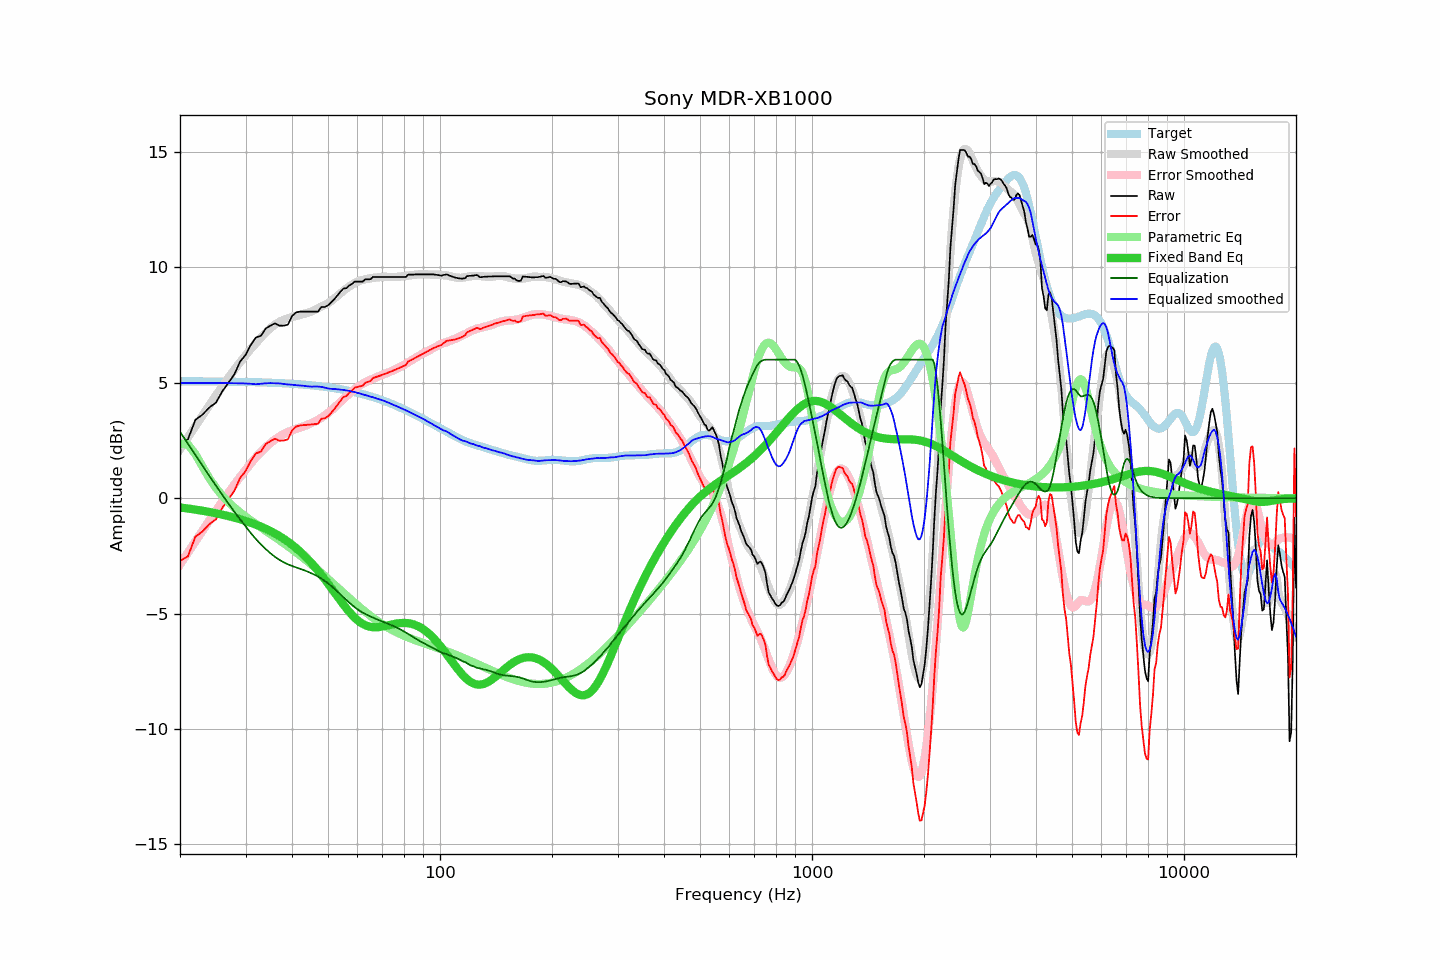

Values plotted in this chart, from the file beside it:
frequency, raw, error, smoothed, error_smoothed, equalization, parametric_eq, equalized_raw, equalized_smoothed, target
20, 2.35, -2.71, 2.12, -2.87, 2.87, -0.40, 5.23, 4.99, 5.07
21, 2.54, -2.52, 2.63, -2.36, 2.36, -0.45, 4.90, 4.99, 5.06
22, 3.39, -1.67, 3.13, -1.87, 1.87, -0.49, 5.26, 4.99, 5.06
23, 3.62, -1.44, 3.59, -1.40, 1.40, -0.54, 5.02, 4.99, 5.06
24, 3.93, -1.12, 4.04, -0.95, 0.95, -0.60, 4.89, 4.99, 5.06
25, 4.14, -0.91, 4.46, -0.53, 0.53, -0.65, 4.68, 4.99, 5.05
26, 4.63, -0.42, 4.85, -0.14, 0.14, -0.71, 4.77, 4.99, 5.05
27, 5.00, -0.05, 5.22, 0.24, -0.24, -0.78, 4.77, 4.98, 5.05
28, 5.36, 0.32, 5.57, 0.59, -0.59, -0.84, 4.78, 4.98, 5.04
29, 5.91, 0.87, 5.89, 0.91, -0.91, -0.91, 5.00, 4.97, 5.04
30, 6.20, 1.17, 6.18, 1.22, -1.22, -0.99, 4.99, 4.97, 5.03
31, 6.64, 1.61, 6.47, 1.51, -1.51, -1.06, 5.13, 4.95, 5.03
32, 6.96, 1.94, 6.71, 1.77, -1.77, -1.15, 5.19, 4.93, 5.02
33, 7.03, 2.02, 6.96, 2.00, -2.00, -1.23, 5.03, 4.96, 5.02
34, 7.35, 2.34, 7.18, 2.20, -2.20, -1.33, 5.15, 4.97, 5.01
35, 7.47, 2.47, 7.37, 2.39, -2.39, -1.42, 5.09, 4.98, 5.00
36, 7.57, 2.58, 7.52, 2.54, -2.54, -1.53, 5.03, 4.98, 4.99
37, 7.47, 2.49, 7.64, 2.67, -2.67, -1.64, 4.80, 4.97, 4.98
38, 7.47, 2.50, 7.72, 2.78, -2.78, -1.76, 4.70, 4.95, 4.98
39, 7.51, 2.55, 7.79, 2.86, -2.86, -1.88, 4.65, 4.92, 4.97
40, 7.88, 2.93, 7.85, 2.94, -2.94, -2.02, 4.95, 4.91, 4.95
41, 8.04, 3.10, 7.89, 3.00, -3.00, -2.16, 5.05, 4.89, 4.94
42, 8.08, 3.15, 7.93, 3.05, -3.05, -2.30, 5.03, 4.88, 4.93
43, 8.08, 3.16, 7.98, 3.11, -3.11, -2.46, 4.97, 4.87, 4.92
44, 8.08, 3.18, 8.02, 3.18, -3.18, -2.62, 4.91, 4.84, 4.90
45, 8.08, 3.19, 8.08, 3.24, -3.24, -2.79, 4.84, 4.83, 4.89
46, 8.08, 3.21, 8.15, 3.32, -3.32, -2.96, 4.77, 4.83, 4.87
47, 8.08, 3.22, 8.23, 3.39, -3.39, -3.14, 4.69, 4.84, 4.86
48, 8.28, 3.44, 8.30, 3.48, -3.48, -3.33, 4.80, 4.82, 4.84
49, 8.28, 3.46, 8.37, 3.58, -3.58, -3.51, 4.70, 4.79, 4.82
50, 8.35, 3.55, 8.44, 3.69, -3.69, -3.70, 4.66, 4.75, 4.80
51, 8.48, 3.70, 8.54, 3.80, -3.80, -3.89, 4.68, 4.73, 4.78
52, 8.62, 3.86, 8.65, 3.92, -3.92, -4.08, 4.70, 4.73, 4.76
53, 8.78, 4.04, 8.76, 4.04, -4.04, -4.26, 4.74, 4.72, 4.74
54, 8.94, 4.22, 8.87, 4.17, -4.17, -4.44, 4.77, 4.70, 4.72
55, 9.08, 4.39, 8.98, 4.29, -4.29, -4.61, 4.79, 4.69, 4.70
56, 9.09, 4.42, 9.08, 4.41, -4.41, -4.77, 4.68, 4.67, 4.67
57, 9.21, 4.57, 9.17, 4.52, -4.52, -4.92, 4.69, 4.65, 4.65
58, 9.28, 4.66, 9.24, 4.63, -4.63, -5.06, 4.66, 4.62, 4.62
59, 9.38, 4.79, 9.32, 4.72, -4.72, -5.18, 4.66, 4.59, 4.59
60, 9.38, 4.82, 9.38, 4.81, -4.81, -5.28, 4.57, 4.56, 4.57
61, 9.38, 4.85, 9.42, 4.89, -4.89, -5.37, 4.49, 4.53, 4.54
62, 9.38, 4.88, 9.46, 4.96, -4.96, -5.45, 4.42, 4.50, 4.51
63, 9.48, 5.01, 9.48, 5.02, -5.02, -5.50, 4.46, 4.46, 4.48
64, 9.48, 5.04, 9.50, 5.07, -5.07, -5.54, 4.41, 4.43, 4.44
65, 9.48, 5.07, 9.52, 5.12, -5.12, -5.57, 4.36, 4.40, 4.41
66, 9.58, 5.20, 9.54, 5.17, -5.17, -5.59, 4.41, 4.37, 4.38
67, 9.58, 5.24, 9.55, 5.22, -5.22, -5.59, 4.36, 4.34, 4.35
68, 9.58, 5.27, 9.56, 5.26, -5.26, -5.59, 4.32, 4.30, 4.31
69, 9.58, 5.31, 9.57, 5.30, -5.30, -5.58, 4.28, 4.27, 4.28
70, 9.58, 5.34, 9.58, 5.34, -5.34, -5.56, 4.24, 4.24, 4.24
71, 9.58, 5.38, 9.59, 5.38, -5.38, -5.54, 4.20, 4.21, 4.20
72, 9.58, 5.42, 9.59, 5.42, -5.42, -5.52, 4.16, 4.17, 4.17
73, 9.58, 5.45, 9.58, 5.46, -5.46, -5.50, 4.12, 4.12, 4.13
74, 9.58, 5.49, 9.58, 5.50, -5.50, -5.48, 4.08, 4.08, 4.09
75, 9.58, 5.53, 9.58, 5.54, -5.54, -5.45, 4.04, 4.04, 4.05
76, 9.58, 5.57, 9.58, 5.58, -5.58, -5.44, 4.00, 4.00, 4.01
77, 9.58, 5.61, 9.59, 5.63, -5.63, -5.42, 3.96, 3.96, 3.97
78, 9.58, 5.65, 9.60, 5.67, -5.67, -5.41, 3.91, 3.92, 3.93
79, 9.58, 5.69, 9.61, 5.72, -5.72, -5.41, 3.86, 3.88, 3.89
... 553 more rows
